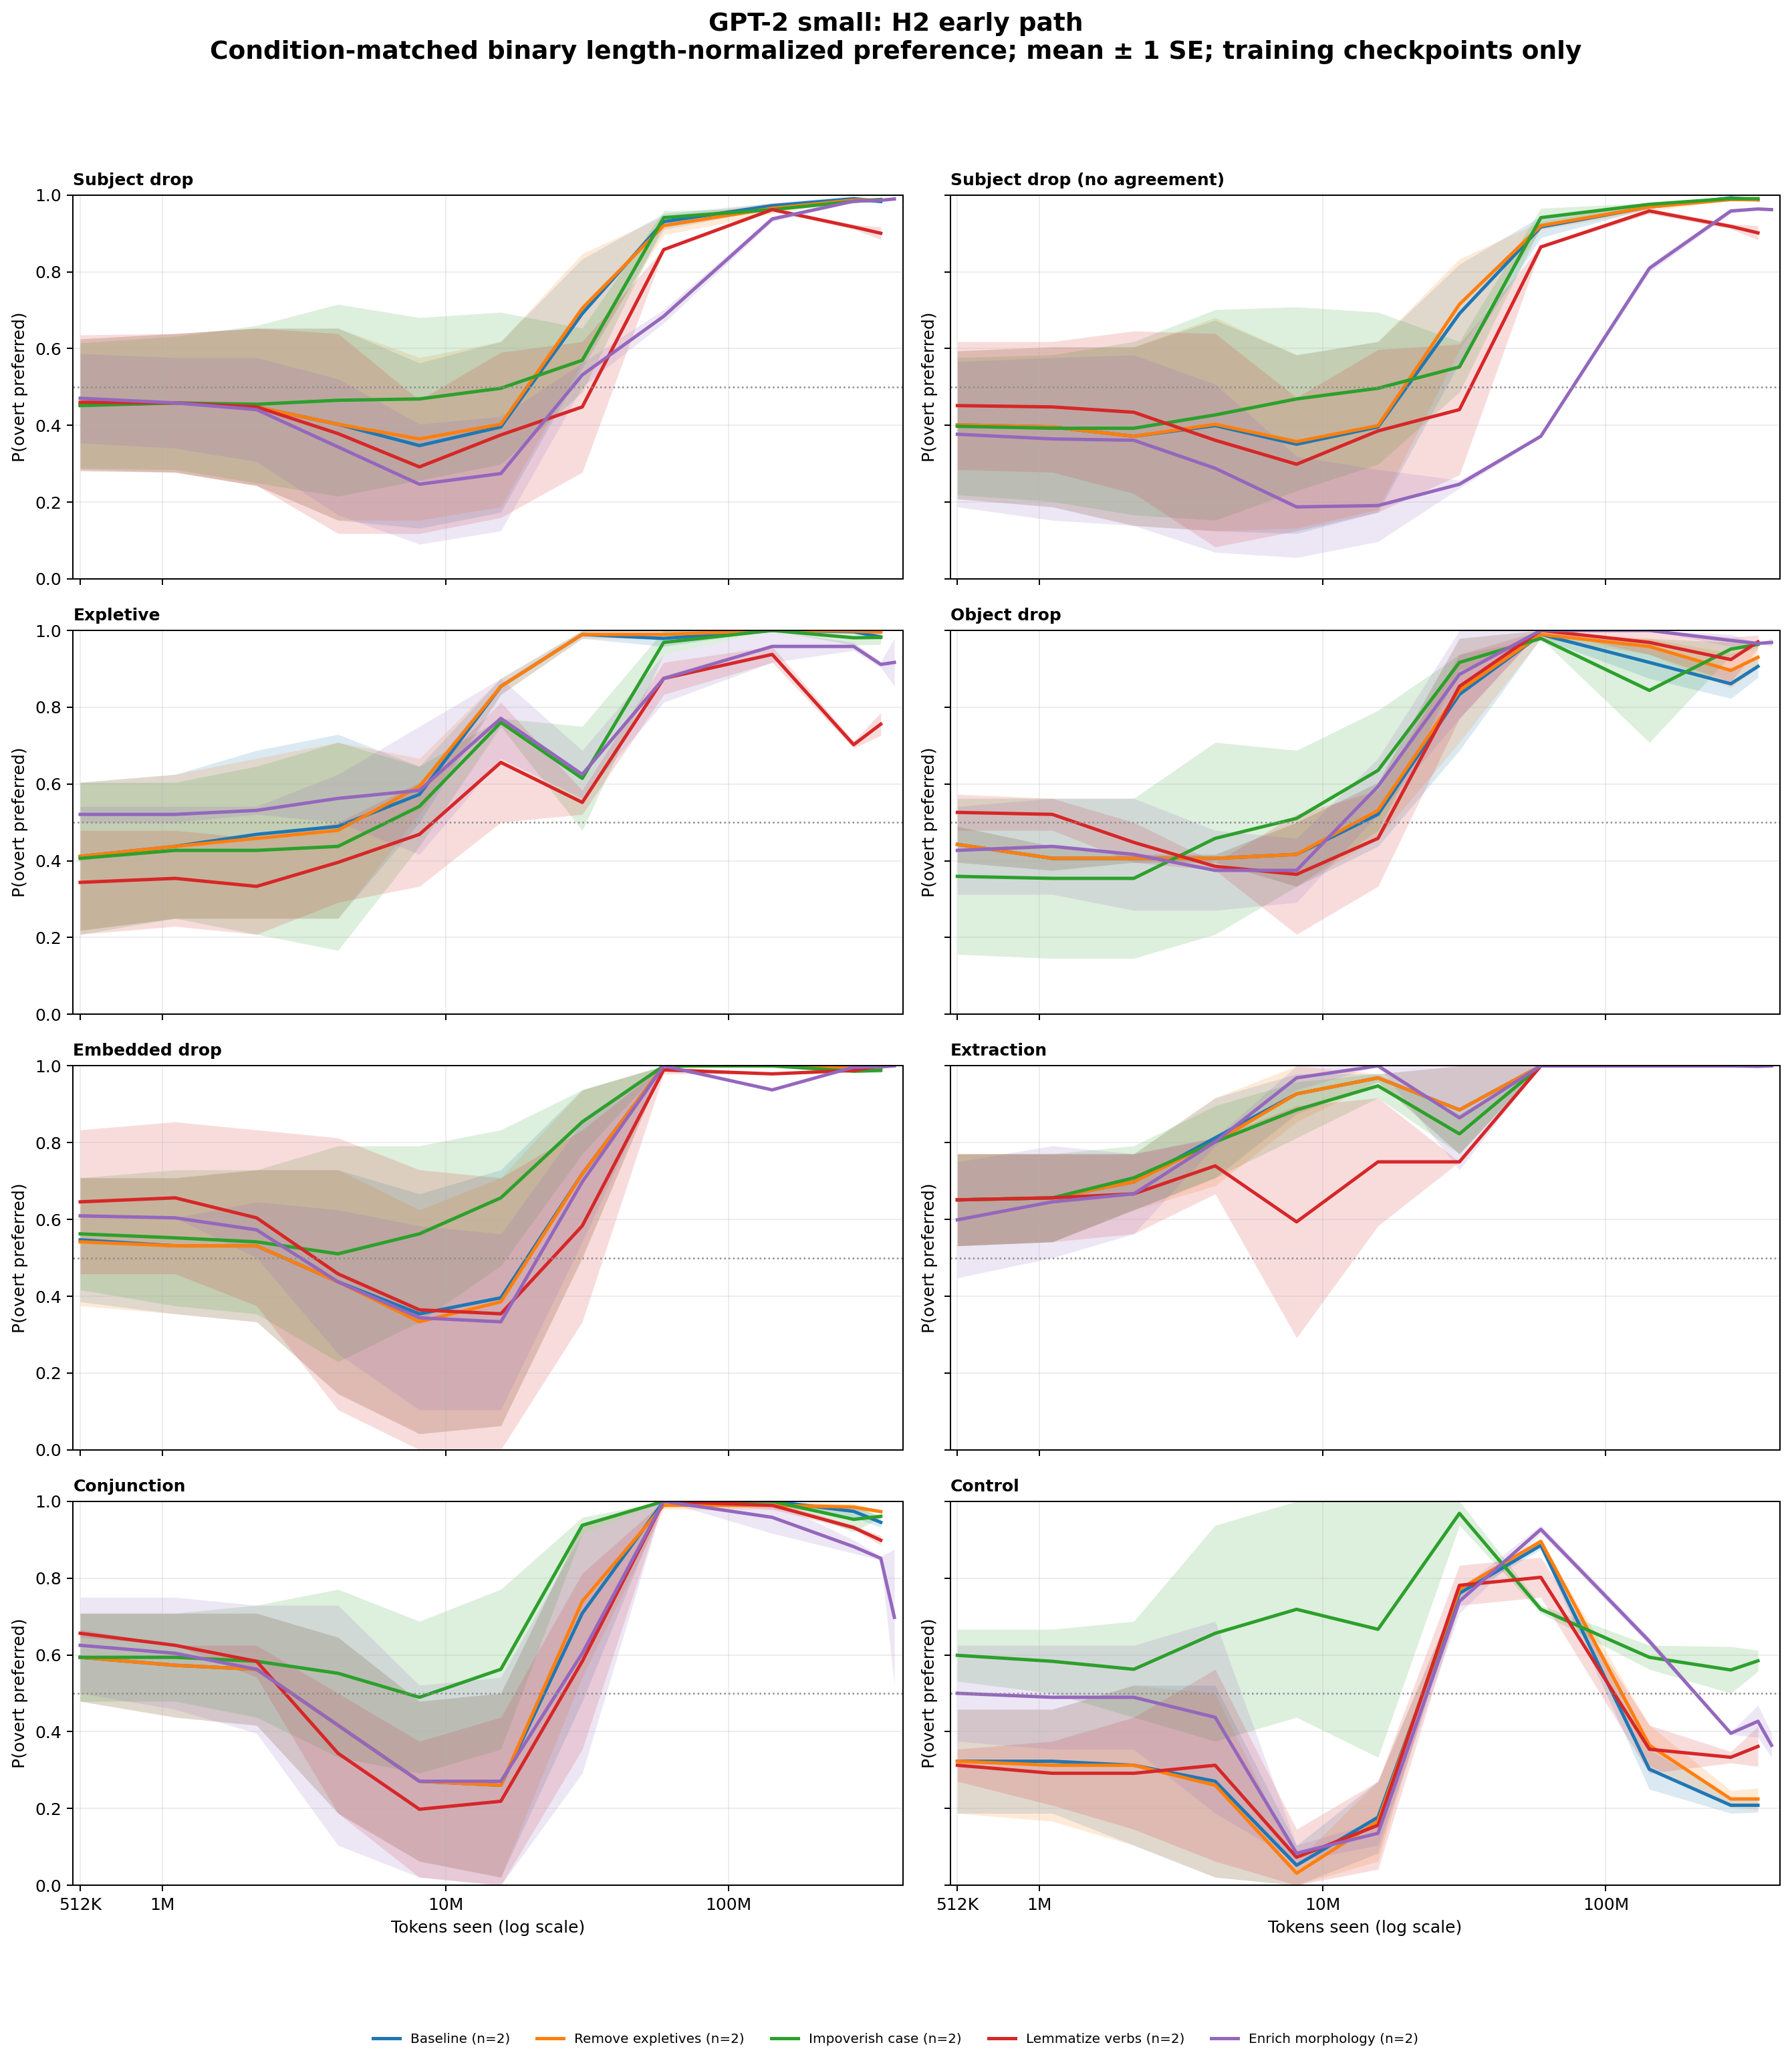

The data file committed next to this chart (first rows):
architecture, intervention, category, cell_id, bin_center, preference
gpt2_small, baseline, conjunction, gpt2_small-en-baseline-h2-s137, 512000, 0.7083
gpt2_small, baseline, conjunction, gpt2_small-en-baseline-h2-s137, 1108737, 0.7083
gpt2_small, baseline, conjunction, gpt2_small-en-baseline-h2-s137, 2150060, 0.7083
gpt2_small, baseline, conjunction, gpt2_small-en-baseline-h2-s137, 4169388, 0.6458
gpt2_small, baseline, conjunction, gpt2_small-en-baseline-h2-s137, 8085261, 0.4792
gpt2_small, baseline, conjunction, gpt2_small-en-baseline-h2-s137, 15678909, 0.5
gpt2_small, baseline, conjunction, gpt2_small-en-baseline-h2-s137, 30404483, 0.9375
gpt2_small, baseline, conjunction, gpt2_small-en-baseline-h2-s137, 58960263, 1.0
gpt2_small, baseline, conjunction, gpt2_small-en-baseline-h2-s137, 142578856, 1.0
gpt2_small, baseline, conjunction, gpt2_small-en-baseline-h2-s137, 276488396, 0.9896
gpt2_small, baseline, conjunction, gpt2_small-en-baseline-h2-s137, 344786964, 0.9583
gpt2_small, baseline, conjunction, gpt2_small-en-baseline-h2-s42, 512000, 0.4792
gpt2_small, baseline, conjunction, gpt2_small-en-baseline-h2-s42, 1108737, 0.4375
gpt2_small, baseline, conjunction, gpt2_small-en-baseline-h2-s42, 2150060, 0.4167
gpt2_small, baseline, conjunction, gpt2_small-en-baseline-h2-s42, 4169388, 0.1875
gpt2_small, baseline, conjunction, gpt2_small-en-baseline-h2-s42, 8085261, 0.0625
gpt2_small, baseline, conjunction, gpt2_small-en-baseline-h2-s42, 15678909, 0.02083
gpt2_small, baseline, conjunction, gpt2_small-en-baseline-h2-s42, 30404483, 0.4792
gpt2_small, baseline, conjunction, gpt2_small-en-baseline-h2-s42, 58960263, 1.0
gpt2_small, baseline, conjunction, gpt2_small-en-baseline-h2-s42, 142578856, 1.0
gpt2_small, baseline, conjunction, gpt2_small-en-baseline-h2-s42, 276488396, 0.9583
gpt2_small, baseline, conjunction, gpt2_small-en-baseline-h2-s42, 344786964, 0.9323
gpt2_small, baseline, control, gpt2_small-en-baseline-h2-s137, 512000, 0.1875
gpt2_small, baseline, control, gpt2_small-en-baseline-h2-s137, 1108737, 0.1875
gpt2_small, baseline, control, gpt2_small-en-baseline-h2-s137, 2150060, 0.1042
gpt2_small, baseline, control, gpt2_small-en-baseline-h2-s137, 4169388, 0.02083
gpt2_small, baseline, control, gpt2_small-en-baseline-h2-s137, 8085261, 0.0
gpt2_small, baseline, control, gpt2_small-en-baseline-h2-s137, 15678909, 0.08333
gpt2_small, baseline, control, gpt2_small-en-baseline-h2-s137, 30404483, 0.75
gpt2_small, baseline, control, gpt2_small-en-baseline-h2-s137, 58960263, 0.8958
gpt2_small, baseline, control, gpt2_small-en-baseline-h2-s137, 142578856, 0.3542
gpt2_small, baseline, control, gpt2_small-en-baseline-h2-s137, 276488396, 0.1875
gpt2_small, baseline, control, gpt2_small-en-baseline-h2-s137, 344786964, 0.1901
gpt2_small, baseline, control, gpt2_small-en-baseline-h2-s42, 512000, 0.4583
gpt2_small, baseline, control, gpt2_small-en-baseline-h2-s42, 1108737, 0.4583
gpt2_small, baseline, control, gpt2_small-en-baseline-h2-s42, 2150060, 0.5208
gpt2_small, baseline, control, gpt2_small-en-baseline-h2-s42, 4169388, 0.5208
gpt2_small, baseline, control, gpt2_small-en-baseline-h2-s42, 8085261, 0.1042
gpt2_small, baseline, control, gpt2_small-en-baseline-h2-s42, 15678909, 0.2708
gpt2_small, baseline, control, gpt2_small-en-baseline-h2-s42, 30404483, 0.7708
gpt2_small, baseline, control, gpt2_small-en-baseline-h2-s42, 58960263, 0.875
gpt2_small, baseline, control, gpt2_small-en-baseline-h2-s42, 142578856, 0.25
gpt2_small, baseline, control, gpt2_small-en-baseline-h2-s42, 276488396, 0.2292
gpt2_small, baseline, control, gpt2_small-en-baseline-h2-s42, 344786964, 0.2266
gpt2_small, baseline, embedded_drop, gpt2_small-en-baseline-h2-s137, 512000, 0.7083
gpt2_small, baseline, embedded_drop, gpt2_small-en-baseline-h2-s137, 1108737, 0.7083
gpt2_small, baseline, embedded_drop, gpt2_small-en-baseline-h2-s137, 2150060, 0.7292
gpt2_small, baseline, embedded_drop, gpt2_small-en-baseline-h2-s137, 4169388, 0.7292
gpt2_small, baseline, embedded_drop, gpt2_small-en-baseline-h2-s137, 8085261, 0.6667
gpt2_small, baseline, embedded_drop, gpt2_small-en-baseline-h2-s137, 15678909, 0.7292
gpt2_small, baseline, embedded_drop, gpt2_small-en-baseline-h2-s137, 30404483, 0.9375
gpt2_small, baseline, embedded_drop, gpt2_small-en-baseline-h2-s137, 58960263, 1.0
gpt2_small, baseline, embedded_drop, gpt2_small-en-baseline-h2-s137, 142578856, 1.0
gpt2_small, baseline, embedded_drop, gpt2_small-en-baseline-h2-s137, 276488396, 0.9965
gpt2_small, baseline, embedded_drop, gpt2_small-en-baseline-h2-s137, 344786964, 0.9974
gpt2_small, baseline, embedded_drop, gpt2_small-en-baseline-h2-s42, 512000, 0.3854
gpt2_small, baseline, embedded_drop, gpt2_small-en-baseline-h2-s42, 1108737, 0.3542
gpt2_small, baseline, embedded_drop, gpt2_small-en-baseline-h2-s42, 2150060, 0.3333
gpt2_small, baseline, embedded_drop, gpt2_small-en-baseline-h2-s42, 4169388, 0.1458
gpt2_small, baseline, embedded_drop, gpt2_small-en-baseline-h2-s42, 8085261, 0.04167
... 836 more rows
